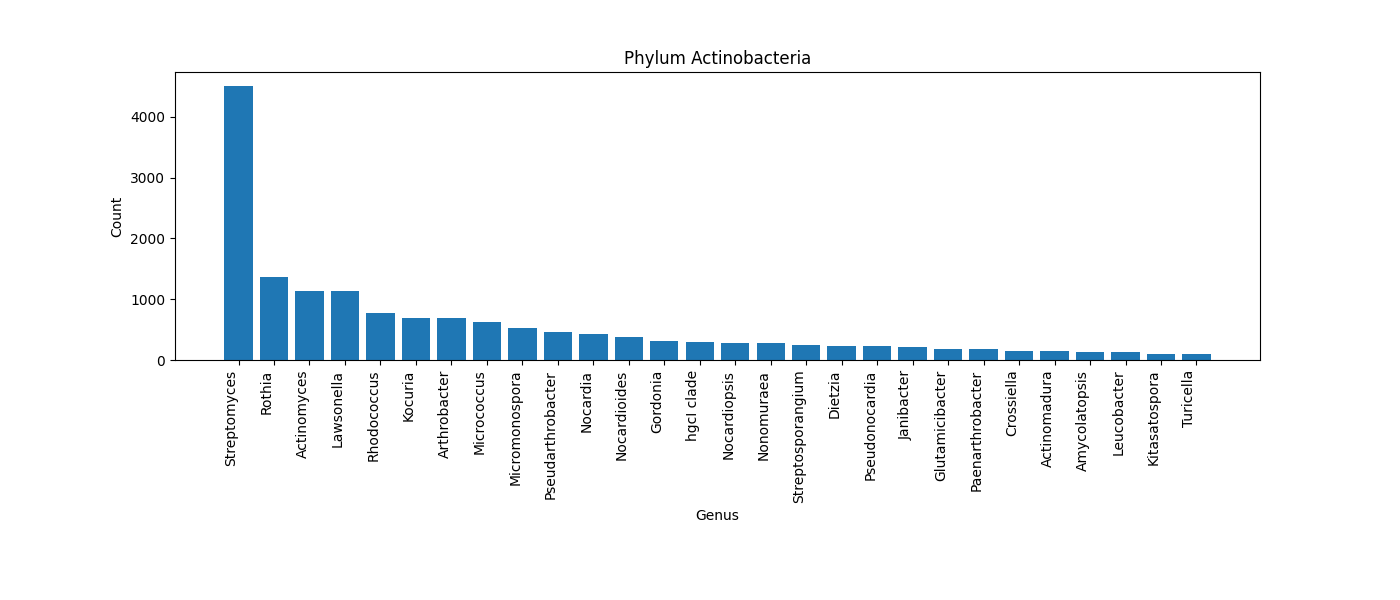

The data file committed next to this chart (first rows):
Classification Level, Count
Leucobacter, 128
Streptomyces, 4513
Kocuria, 693
Nocardia, 427
Actinomyces, 1143
Rothia, 1360
Rhodococcus, 773
Lawsonella, 1138
Gordonia, 308
Janibacter, 210
Arthrobacter, 693
Glutamicibacter, 187
Pseudonocardia, 224
Streptosporangium, 250
Micrococcus, 622
Actinomadura, 150
Nonomuraea, 278
Paenarthrobacter, 177
hgcI clade, 289
Nocardiopsis, 281
Crossiella, 152
Dietzia, 237
Pseudarthrobacter, 462
Nocardioides, 382
Micromonospora, 530
Kitasatospora, 105
Amycolatopsis, 133
Turicella, 101
